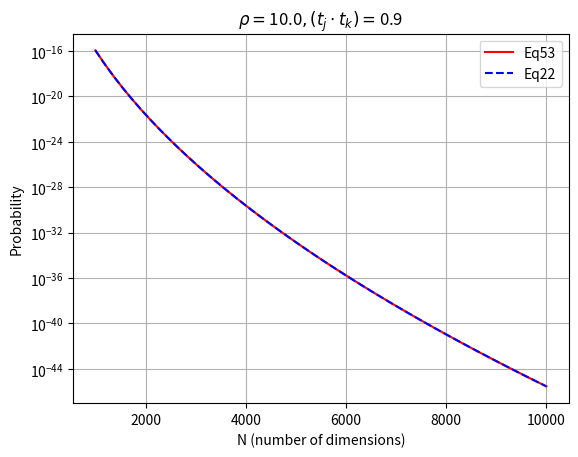

The matplotlib source for this figure:
from scipy.special import *
import numpy as np
import matplotlib.pyplot as plt

def incomplete_Gamma(a,x):
    # scipy.special.gammaincc is defined as
    # 1 / gamma(a) * integral(exp(-t) * t**(a-1), t=x..inf)
    # this function does gamma(a) * scipy.special.gammaincc(a,x).

    # Gamma(a,x) = Gamma(a)-gamma(a,x)
    # ln(Gamma(a,x)) = ln(Gamma(a)-gamma(a,x))
    # ln(Gamma(a,x)) = ln(Gamma(a)*(1-gamma(a,x)/Gamma(a)))
    # ln(Gamma(a,x)) = ln(Gamma(a)+ln(1-gamma(a,x)/Gamma(a)) where gamma(a,x)/Gamma(a) = regularized Gamma function P(a,x)
    # ln(Gamma(a,x)) \approx ln(Gamma(a)) when a >> 1
    
    incomplete_G = gamma(a) * gammaincc(a,x)
    return incomplete_G

def log_y(rho,t,N,approx,alt):
    # Take the logarithm of the summation term
    if approx==False:
        if alt==True:
            return lambda x: (gammaln(N)-(gammaln(x+1)+gammaln(N-x))) + x*np.log(rho*t/np.sqrt(2)) + np.log(incomplete_Gamma((N-x)/2,0.5*(rho*t)**2))
        if alt==False:
            return lambda x: (gammaln(N)-(gammaln(x+1)+gammaln(N-x))) - x*np.log(rho*t/np.sqrt(2)) + np.log(incomplete_Gamma((x+1)/2,0.5*(rho*t)**2))
    if approx==True:
        if alt==True:
            return lambda x: (gammaln(N)-(gammaln(x+1)+gammaln(N-x))) + x*np.log(rho*t/np.sqrt(2)) + gammaln((N-x)/2)
        if alt==False:
            return lambda x: (gammaln(N)-(gammaln(x+1)+gammaln(N-x))) - x*np.log(rho*t/np.sqrt(2)) + gammaln((x+1)/2)

def exp_log_y(rho,t,N,log_peak,approx,alt):
    # Take the exponential of the NORMALISED logarithm of the summation term
    if approx==False:
        if alt==True:
            return lambda x: np.exp(gammaln(N)-(gammaln(x+1)+gammaln(N-x)) + x*np.log(rho*t/np.sqrt(2)) + np.log(incomplete_Gamma((N-x)/2,0.5*(rho*t)**2)) - log_peak)
        if alt==False:
            return lambda x: np.exp(gammaln(N)-(gammaln(x+1)+gammaln(N-x)) - x*np.log(rho*t/np.sqrt(2)) + np.log(incomplete_Gamma((x+1)/2,0.5*(rho*t)**2)) - log_peak)
    if approx==True:
        if alt==True:
            return lambda x: np.exp(gammaln(N)-(gammaln(x+1)+gammaln(N-x)) + x*np.log(rho*t/np.sqrt(2)) + gammaln((N-x)/2) - log_peak)
        if alt==False:
            return lambda x: np.exp(gammaln(N)-(gammaln(x+1)+gammaln(N-x)) - x*np.log(rho*t/np.sqrt(2)) + gammaln((x+1)/2) - log_peak)

NN = np.linspace(1000,10000,50) # number of dimensions
rho = 10. # nominal SNR
t = 0.9 # (t_j \cdot t_k)
alt = True # alt=True --> rho^n*x^(N-n-1), alt=False --> rho^(N-n-1)*x^n (binomial expansion option)

keep = [[],[]] # probability

for N in NN:
    for alt in [True,False]:
        n = np.arange(0,N-1) # range of n in summation

        if alt==True:
            idx_100 = np.where((N-n) <= 100) # indices where (N-n) <= 100 (i.e. range where Gamma(a,x) != Gamma(a) ).
            idx = np.where((N-n) > 100) # indices where (N-n) > 100 (i.e. range where Gamma(a,x) = Gamma(a) ).
        if alt==False:
            idx_100 = np.where((n+1) <= 100)
            idx = np.where((n+1) > 100)

        peak_num = max(log_y(rho,t,N,True,alt)(n[idx]))
        peak_den = max(log_y(rho,1,N,True,alt)(n[idx]))
    
        exp_log_y_num = [exp_log_y(rho,t,N,peak_num,False,alt),exp_log_y(rho,t,N,peak_num,True,alt)] # [exp(log(x0/xm)),...,exp(log(xn/xm))]
        exp_log_y_den = [exp_log_y(rho,1,N,peak_den,False,alt),exp_log_y(rho,1,N,peak_den,True,alt)] # = [x0/xm,...,xn/xm)]

        num = [np.cumsum(exp_log_y_num[0](n[idx_100])),np.cumsum(exp_log_y_num[1](n[idx]))] # sum{[x0/xm,...,xn/xm]}
        den = [np.cumsum(exp_log_y_den[0](n[idx_100])),np.cumsum(exp_log_y_den[1](n[idx]))] # sum{[x0,...,xn]} * (1/xm)
    
        if alt==True:
            keep[0].append( np.exp(-0.5*rho**2*(1-t**2)) * ((num[0][-1]+num[1][-1])/(den[0][-1]+den[1][-1])) * (np.exp(peak_num-peak_den)) )
        if alt==False:
            keep[1].append( np.exp(-0.5*rho**2*(1-t**2))  * ((num[0][-1]+num[1][-1])/(den[0][-1]+den[1][-1])) * (np.exp(peak_num-peak_den+(N-1)*np.log(t))) )

plt.plot(NN,keep[0],label="Eq53",linestyle="-",color="red")
plt.plot(NN,keep[1],label="Eq22",linestyle="--",color="blue")
plt.yscale('log')
plt.grid()
plt.xlabel('N (number of dimensions)')
plt.title(r"$\rho=$"+str(rho)+"$,(t_j\cdot t_k)=$"+str(t))
plt.legend()
plt.ylabel('Probability')
plt.savefig("rankingstatistic_3.pdf")
